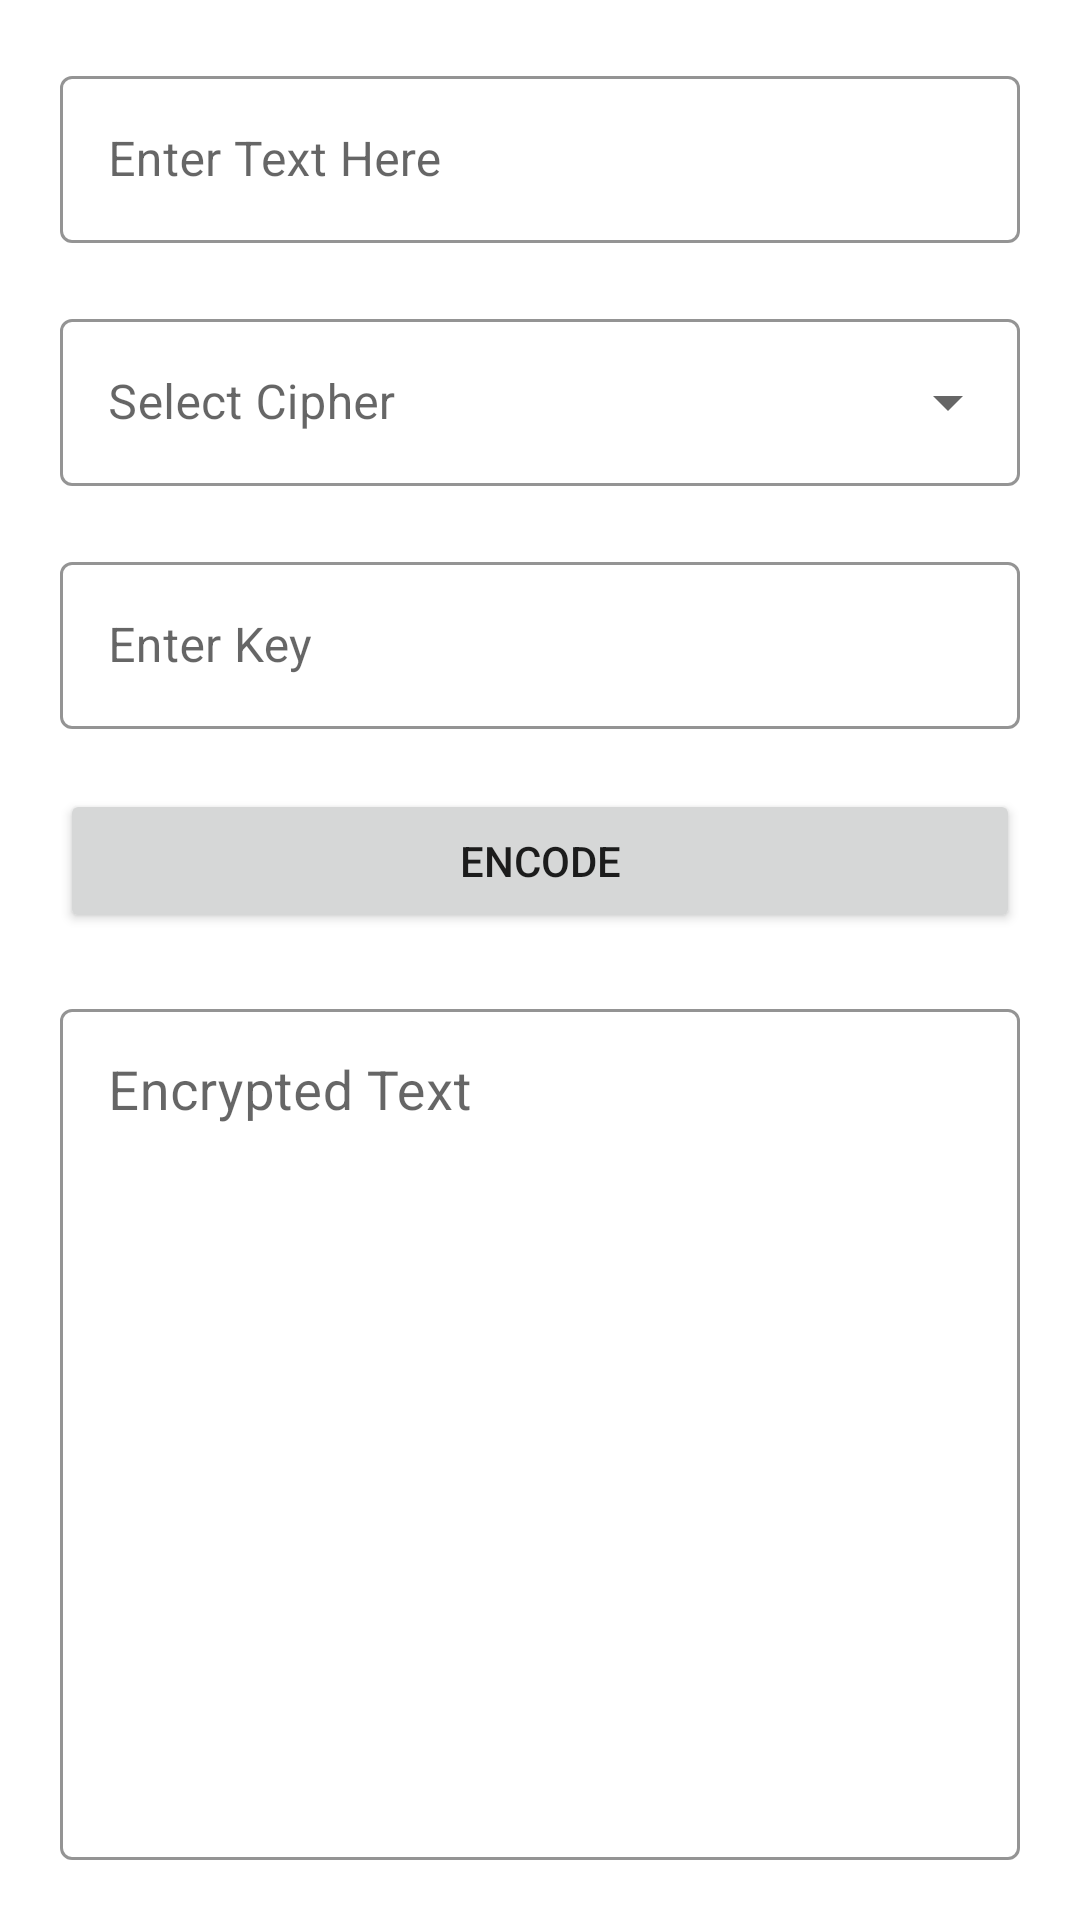

The Android layout XML behind this screen, and the referenced resources:
<!-- AndroidManifest.xml: application theme Theme.Cypheron -->
<!-- res/layout/fragment_encrypt.xml -->
<?xml version="1.0" encoding="utf-8"?>
<FrameLayout xmlns:android="http://schemas.android.com/apk/res/android"
    xmlns:tools="http://schemas.android.com/tools"
    android:layout_width="match_parent"
    android:layout_height="match_parent"
    xmlns:app="http://schemas.android.com/apk/res-auto"
    android:padding="20dp"
    tools:context=".ui.main.Encrypt">

    <LinearLayout
        android:layout_width="match_parent"
        android:layout_height="match_parent"
        android:orientation="vertical">

        <com.google.android.material.textfield.TextInputLayout
            android:layout_width="match_parent"
            android:layout_height="wrap_content"
            app:endIconMode="clear_text"
            android:longClickable="false"
            android:paddingBottom="20dp"
            app:boxStrokeColor="@color/design_default_color_primary"
            style="@style/Widget.MaterialComponents.TextInputLayout.OutlinedBox">

            <com.google.android.material.textfield.TextInputEditText
                android:id="@+id/EnPlainText"
                android:layout_width="match_parent"
                android:layout_height="wrap_content"
                android:hint="@string/enter_text" />
        </com.google.android.material.textfield.TextInputLayout>


        <com.google.android.material.textfield.TextInputLayout
            android:id="@+id/EnOption"
            android:layout_width="match_parent"
            android:layout_height="wrap_content"
            app:endIconMode="dropdown_menu"
            android:hint="@string/tab1_text1"
            android:paddingBottom="20dp"
            app:boxStrokeColor="@color/design_default_color_primary"
            style="@style/Widget.MaterialComponents.TextInputLayout.OutlinedBox.ExposedDropdownMenu">

            <AutoCompleteTextView
                android:id="@+id/fill_ciphers"
                android:layout_width="match_parent"
                android:layout_height="wrap_content"/>
        </com.google.android.material.textfield.TextInputLayout>

        <com.google.android.material.textfield.TextInputLayout
            android:id="@+id/EnKeyTextLayout"
            android:layout_width="match_parent"
            android:layout_height="wrap_content"
            app:endIconMode="clear_text"
            android:paddingBottom="20dp"
            app:boxStrokeColor="@color/design_default_color_primary"
            style="@style/Widget.MaterialComponents.TextInputLayout.OutlinedBox">

            <com.google.android.material.textfield.TextInputEditText
                android:id="@+id/EnKey"
                android:layout_width="match_parent"
                android:layout_height="wrap_content"
                android:hint="@string/key"/>
        </com.google.android.material.textfield.TextInputLayout>


        <Button
            android:id="@+id/EncBtn"
            android:layout_gravity="center"
            android:layout_width="match_parent"
            android:layout_height="wrap_content"
            android:padding="10dp"
            android:text="Encode" />


        <ImageView
            android:id="@+id/Copy"
            android:layout_width="wrap_content"
            android:layout_height="wrap_content"
            android:layout_gravity="end"
            android:layout_margin="10dp"
            android:src="@drawable/icon_copy"/>

        <com.google.android.material.textfield.TextInputLayout
            android:layout_width="match_parent"
            android:layout_height="match_parent"
            android:hint="@string/en_tx"
            android:gravity="top"
            app:boxStrokeColor="@color/design_default_color_primary"
            style="@style/Widget.MaterialComponents.TextInputLayout.OutlinedBox">
            <com.google.android.material.textfield.TextInputEditText
                android:id="@+id/EnShowView"
                android:gravity="start"
                android:textSize="18dp"
                android:layout_width="match_parent"
                android:layout_height="match_parent"
                android:enabled="false"/>
        </com.google.android.material.textfield.TextInputLayout>
    </LinearLayout>

</FrameLayout>
<!-- resources referenced by this layout -->
<resources>
  <string name="en_tx">Encrypted Text</string>
  <string name="enter_text">Enter Text Here</string>
  <string name="key">Enter Key</string>
  <string name="tab1_text1">Select Cipher</string>
  <style name="Theme.Cypheron" parent="Theme.MaterialComponents.Light.DarkActionBar">
          
          <item name="colorPrimary">@color/purple_500</item>
          <item name="colorPrimaryVariant">@color/purple_700</item>
          <item name="colorOnPrimary">@color/white</item>
          
          <item name="colorSecondary">@color/teal_200</item>
          <item name="colorSecondaryVariant">@color/teal_700</item>
          <item name="colorOnSecondary">@color/black</item>
          
          <item name="android:statusBarColor" tools:targetApi="l">?attr/colorPrimaryVariant</item>
          
      </style>
  <!-- not gathered from this repository: default colours our renderer supplied (Android Studio template values) -->
  <color name="purple_500">#FF6200EE</color>
  <color name="purple_700">#FF3700B3</color>
  <color name="teal_200">#FF03DAC5</color>
  <color name="teal_700">#FF018786</color>
  <color name="black">#FF000000</color>
  <color name="white">#FFFFFFFF</color>
</resources>
